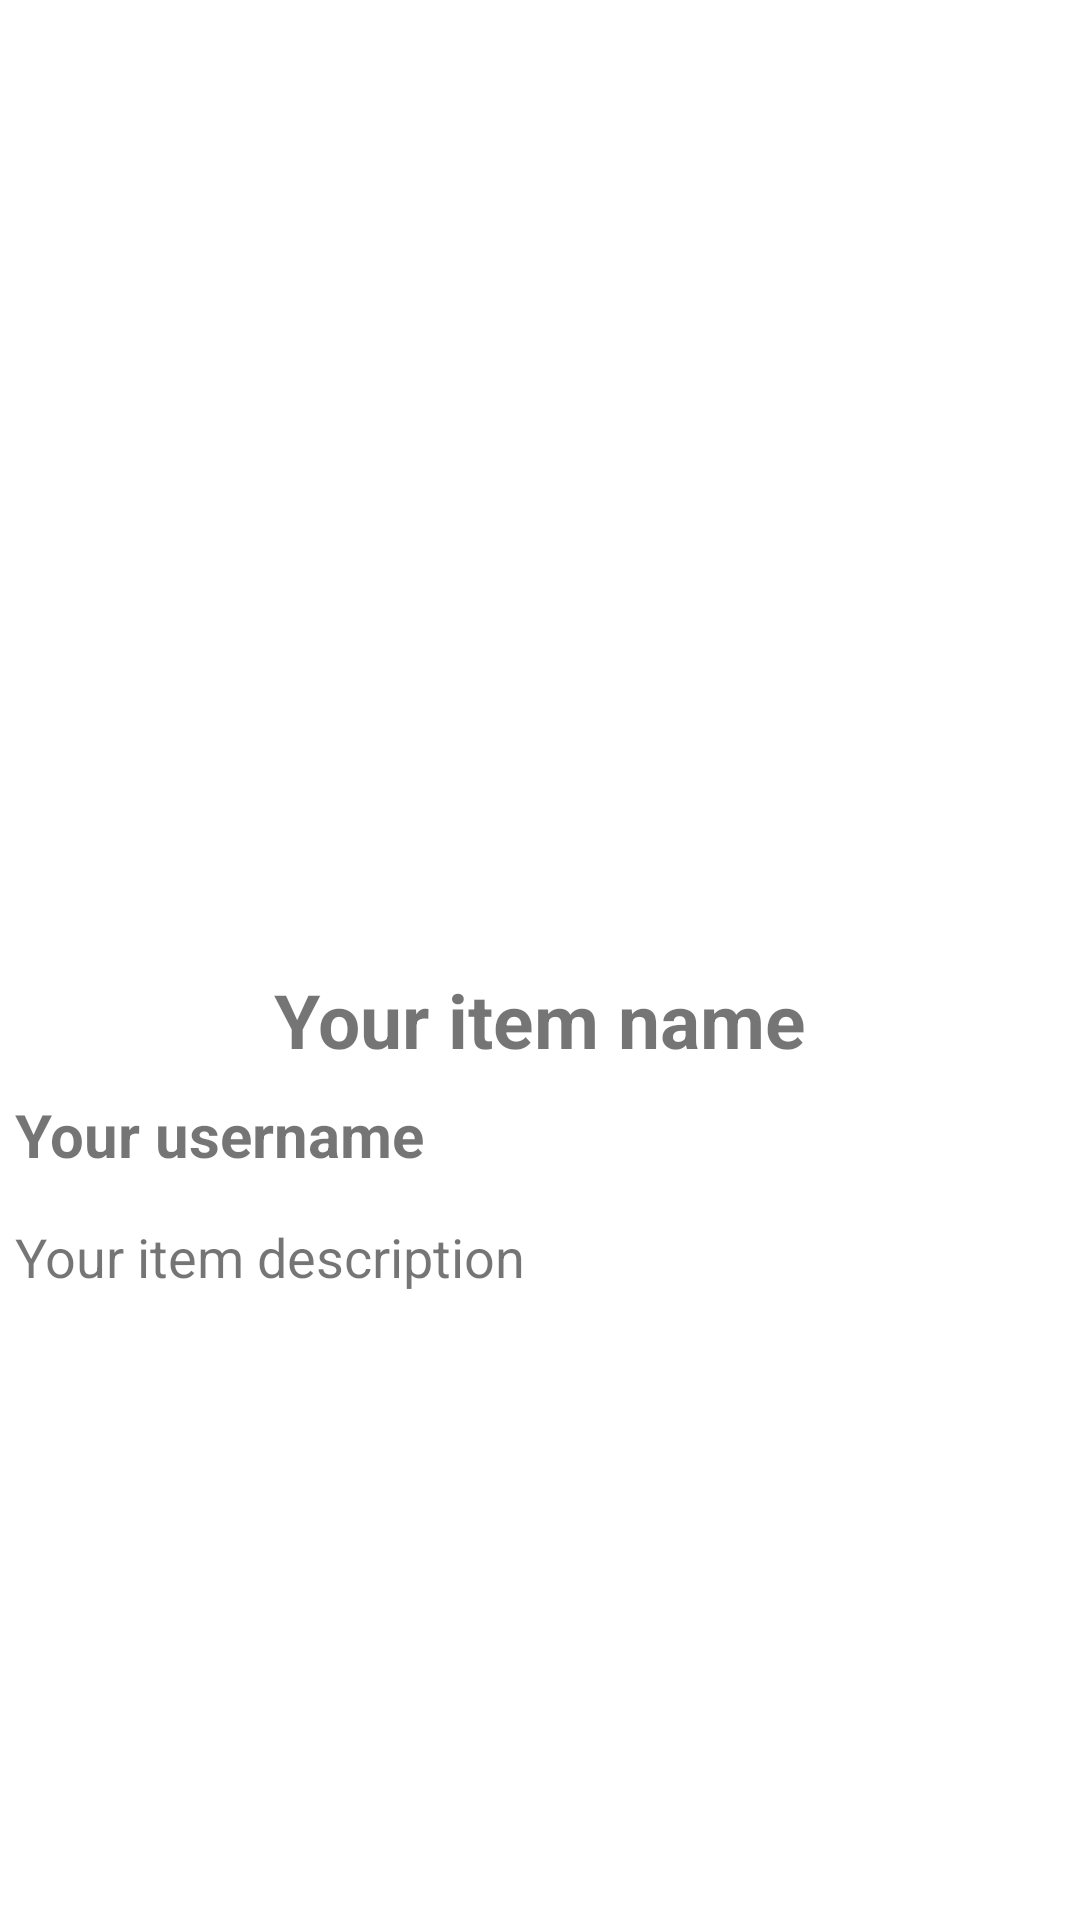

Reconstruct the res/layout file that produces this screen, plus the resources it refers to.
<!-- AndroidManifest.xml: application theme Theme.SwapAppV2 -->
<!-- res/layout/fragment_item.xml -->
<?xml version="1.0" encoding="utf-8"?>
<FrameLayout
    xmlns:android="http://schemas.android.com/apk/res/android"
    xmlns:tools="http://schemas.android.com/tools"
    android:layout_width="match_parent"
    android:layout_height="match_parent"
    tools:context=".ItemFragment">
    <RelativeLayout
        android:layout_width="match_parent"
        android:layout_height="match_parent"
        android:background="@color/white"
        android:clickable="true"
        android:id="@+id/frame_container">

        <Button
            android:id="@+id/trade"
            android:layout_width="wrap_content"
            android:layout_height="wrap_content"
            android:layout_alignParentRight="true"
            android:text="Trade"
            android:visibility="invisible" />

        <ImageView
            android:id="@+id/itemImage"

            android:layout_width="250dp"
            android:layout_height="250dp"
            android:layout_centerHorizontal="true"
            android:layout_marginTop="15dp"

            android:adjustViewBounds="true"
            android:maxWidth="250dp"
            android:maxHeight="250dp"
            android:scaleType="fitCenter"
            android:src="@drawable/default_image"
            android:layout_below="@id/trade"/>

        <TextView
            android:id="@+id/itemName"

            android:layout_width="wrap_content"
            android:layout_height="wrap_content"
            android:layout_centerHorizontal="true"
            android:layout_marginTop="10dp"
            android:textStyle="bold"
            android:textSize="25sp"
            android:layout_below="@+id/itemImage"
            android:text="@string/itemNameTest"
            />

        <TextView
            android:id="@+id/username"

            android:layout_width="wrap_content"
            android:layout_height="wrap_content"

            android:layout_below="@id/itemName"
            android:layout_alignParentLeft="true"
            android:layout_centerInParent="true"
            android:layout_marginLeft="5dp"
            android:layout_marginTop="8dp"
            android:clickable="true"
            android:text="@string/usernameTest"
            android:textSize="20sp"
            android:textStyle="bold" />

        <TextView
            android:id="@+id/itemDescription"

            android:layout_width="350dp"
            android:layout_height="wrap_content"
            android:layout_below="@id/username"

            android:layout_centerHorizontal="true"
            android:layout_marginTop="15dp"
            android:maxHeight="180dp"
            android:scrollbars="vertical"
            android:text="@string/itemDescriptionTest"
            android:textSize="18sp" />

        <LinearLayout
            android:layout_width="wrap_content"
            android:layout_height="match_parent"
            android:layout_below="@id/itemDescription"
            android:layout_marginLeft="5dp"
            android:layout_marginTop="20dp"
            android:orientation="horizontal">

            <TextView
                android:id="@+id/itemID"

                android:layout_width="wrap_content"
                android:layout_height="wrap_content"

                android:layout_marginRight="20dp"
                android:gravity="right" />

        </LinearLayout>
    </RelativeLayout>
</FrameLayout>
<!-- resources referenced by this layout -->
<resources>
  <string name="itemDescriptionTest">Your item description</string>
  <string name="itemNameTest">Your item name</string>
  <string name="usernameTest">Your username</string>
  <style name="Theme.SwapAppV2" parent="Theme.MaterialComponents.DayNight.DarkActionBar">
          
          <item name="colorPrimary">@color/purple_500</item>
          <item name="colorPrimaryVariant">@color/purple_700</item>
          <item name="colorOnPrimary">@color/white</item>
          
          <item name="colorSecondary">@color/teal_200</item>
          <item name="colorSecondaryVariant">@color/teal_700</item>
          <item name="colorOnSecondary">@color/black</item>
          
          <item name="android:statusBarColor" tools:targetApi="l">?attr/colorPrimaryVariant</item>
          
      </style>
  <!-- not gathered from this repository: default colours our renderer supplied (Android Studio template values) -->
  <color name="purple_500">#FF6200EE</color>
  <color name="purple_700">#FF3700B3</color>
  <color name="teal_200">#FF03DAC5</color>
  <color name="teal_700">#FF018786</color>
  <color name="black">#FF000000</color>
  <color name="white">#FFFFFFFF</color>
</resources>
